The GitHub repository agb2k/Multi-View-Oil-Palm-Seed-Classification-Correspondence contains a labelled image folder "Segmented" with 2 categories: bad seed, good seed. Examples follow, each with its label.

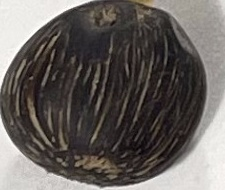
Label: good seed

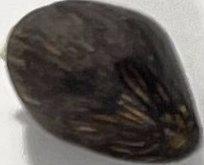
Label: good seed

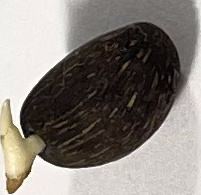
Label: bad seed

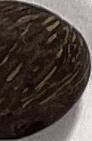
Label: bad seed

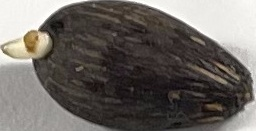
Label: bad seed

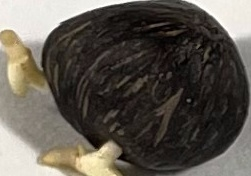
Label: good seed
